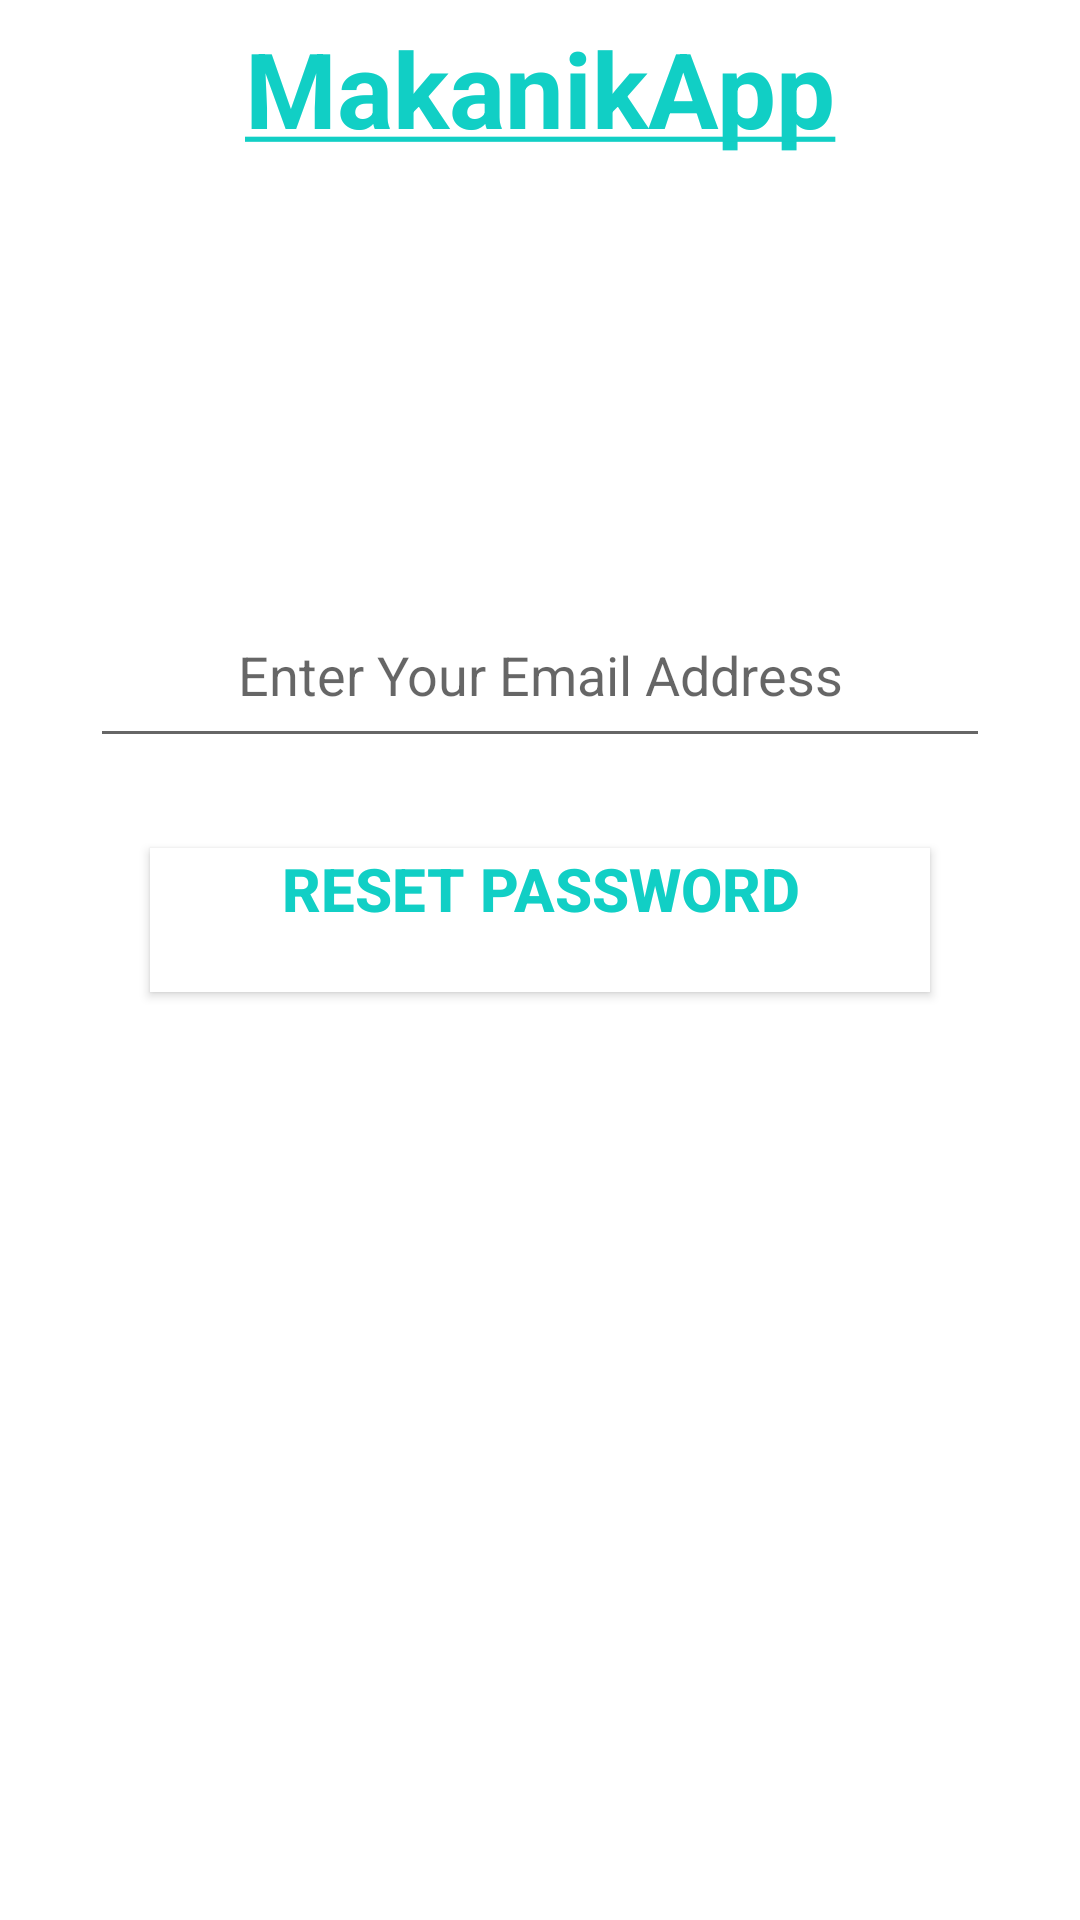

Produce the Android XML layout that renders to this screen, including the resource entries it uses.
<!-- AndroidManifest.xml: application theme AppTheme -->
<!-- res/layout/activity_forgot_password.xml -->
<?xml version="1.0" encoding="utf-8"?>
<androidx.constraintlayout.widget.ConstraintLayout xmlns:android="http://schemas.android.com/apk/res/android"
    xmlns:app="http://schemas.android.com/apk/res-auto"
    xmlns:tools="http://schemas.android.com/tools"
    android:layout_width="match_parent"
    android:layout_height="match_parent"
    android:layout_gravity="center"
    android:background="@color/login_bk_color"
    android:focusableInTouchMode="true"
    android:gravity="center"
    tools:context=".ForgotPasswordActivity">

    <TextView
        android:id="@+id/text_intro"
        android:layout_width="match_parent"
        android:layout_height="wrap_content"
        android:text="@string/intro"
        android:textStyle="bold"
        android:textSize="35sp"
        android:textColor="@color/primaryTextColor"
        android:layout_marginTop="6dp"
        app:layout_constraintTop_toTopOf="parent"
        app:layout_constraintLeft_toLeftOf="parent"
        app:layout_constraintRight_toRightOf="parent"
        android:textAlignment="center"
        android:gravity="center_horizontal" />

    <EditText
        android:id="@+id/textInputForgetEmail"
        android:layout_height="50dp"
        style="@style/parent"
        app:layout_constraintTop_toBottomOf="@id/text_intro"
        app:layout_constraintStart_toStartOf="parent"
        android:layout_marginTop="150dp"
        android:layout_marginHorizontal="30dp"
        android:hint="@string/enter_your_email_address"
        android:inputType="textEmailAddress"
        android:maxLines="1"
        android:textAlignment="center"
        android:gravity="center_horizontal">

    </EditText>

    <Button

        android:id="@+id/button_forgettingpassword"
        android:text="@string/reset_password"
        android:textStyle="bold"
        android:textSize="20sp"
        android:textAlignment="center"
        style="@style/parent"
        android:background="@color/whiteTextColor"
        android:textColor="@color/themeColor"
        android:layout_marginHorizontal="50dp"
        android:layout_marginTop="30dp"
        app:layout_constraintTop_toBottomOf="@id/textInputForgetEmail"
        app:layout_constraintStart_toStartOf="parent"
        android:gravity="center_horizontal"
        android:onClick="resetpassword">

    </Button>

</androidx.constraintlayout.widget.ConstraintLayout>
<!-- resources referenced by this layout -->
<resources>
  <color name="login_bk_color">#fff</color>
  <color name="primaryTextColor">#11CFC5</color>
  <color name="themeColor">#11CFC5</color>
  <color name="whiteTextColor">#fff</color>
  <string name="enter_your_email_address">Enter Your Email Address</string>
  <string name="intro"><u>MakanikApp</u></string>
  <string name="reset_password">Reset Password</string>
  <style name="parent">
          <item name="android:layout_width">match_parent</item>
          <item name="android:layout_height">wrap_content</item>
      </style>
  <style name="AppTheme" parent="Theme.AppCompat.Light.NoActionBar">
          <item name="colorPrimary">@color/colorAccent</item>
          <item name="colorPrimaryDark">@color/colorPrimaryDark</item>
          <item name="colorAccent">@color/colorAccent</item>
      </style>
  <color name="colorAccent">#11CFC5</color>
  <color name="colorPrimaryDark">#000</color>
</resources>
